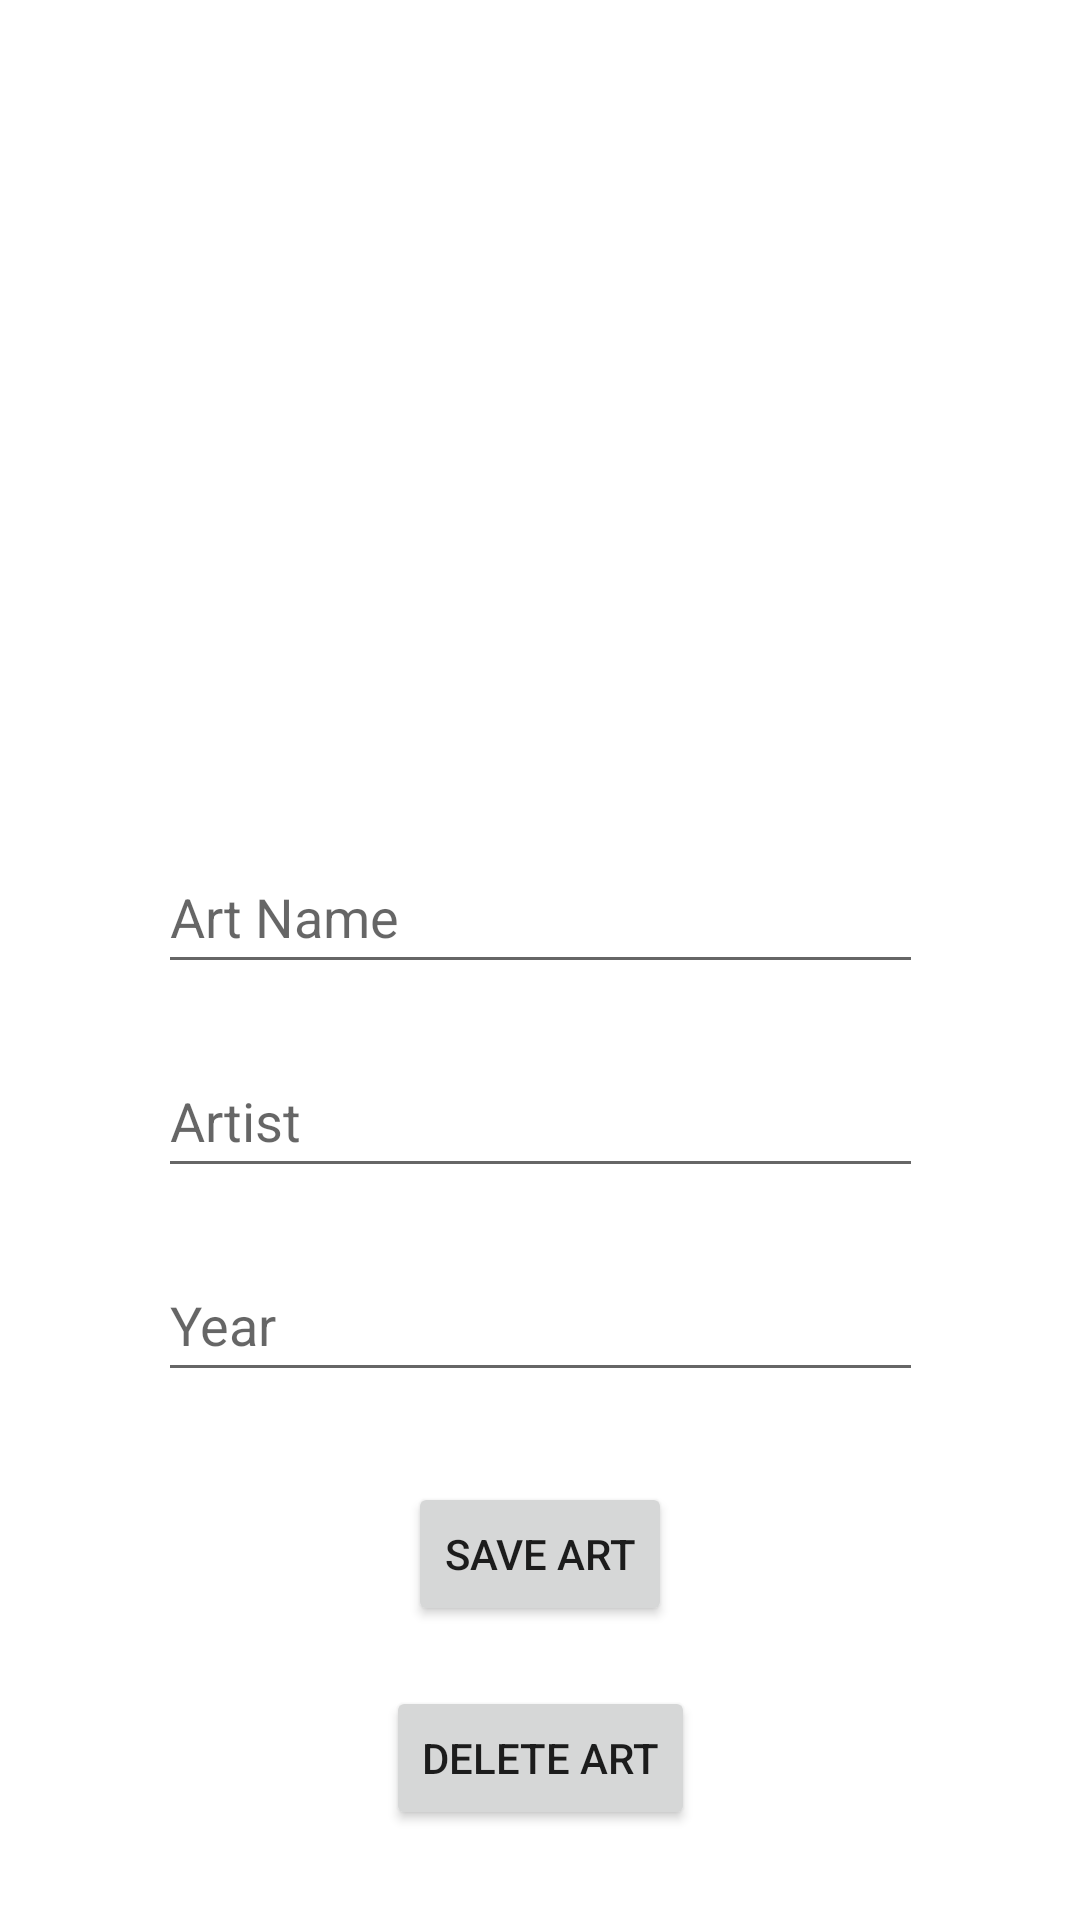

Layout XML and referenced resources for this Android screen:
<!-- AndroidManifest.xml: application theme Theme.Java_Fragment_ArtBook -->
<!-- res/layout/fragment_content.xml -->
<?xml version="1.0" encoding="utf-8"?>
<androidx.constraintlayout.widget.ConstraintLayout
    xmlns:android="http://schemas.android.com/apk/res/android"
    xmlns:app="http://schemas.android.com/apk/res-auto"
    xmlns:tools="http://schemas.android.com/tools"
    android:layout_width="match_parent"
    android:layout_height="match_parent"
    tools:context=".ContentFragment">


    <ImageView
        android:id="@+id/selectImage"
        android:layout_width="283dp"
        android:layout_height="186dp"
        android:layout_marginBottom="30dp"
        android:adjustViewBounds="false"
        android:onClick="SelectImage"
        android:scaleType="fitXY"
        android:src="@drawable/selectimage"
        app:layout_constraintBottom_toTopOf="@+id/artName"
        app:layout_constraintEnd_toEndOf="parent"
        app:layout_constraintStart_toStartOf="parent"
        tools:ignore="SpeakableTextPresentCheck" />

    <EditText
        android:id="@+id/artName"
        android:layout_width="255dp"
        android:layout_height="48dp"
        android:layout_marginBottom="20dp"
        android:ems="10"
        android:hint="Art Name"
        android:inputType="textPersonName"
        app:layout_constraintBottom_toTopOf="@+id/artist"
        app:layout_constraintEnd_toEndOf="parent"
        app:layout_constraintStart_toStartOf="parent" />

    <EditText
        android:id="@+id/artist"
        android:layout_width="255dp"
        android:layout_height="48dp"
        android:layout_marginBottom="20dp"
        android:ems="10"
        android:hint="Artist"
        android:inputType="textPersonName"
        app:layout_constraintBottom_toTopOf="@+id/year"
        app:layout_constraintEnd_toEndOf="parent"
        app:layout_constraintStart_toStartOf="parent" />

    <EditText
        android:id="@+id/year"
        android:layout_width="255dp"
        android:layout_height="48dp"
        android:layout_marginBottom="30dp"
        android:ems="10"
        android:hint="Year"
        android:inputType="textPersonName"
        app:layout_constraintBottom_toTopOf="@+id/saveArtButton"
        app:layout_constraintEnd_toEndOf="parent"
        app:layout_constraintStart_toStartOf="parent" />

    <Button
        android:id="@+id/saveArtButton"
        android:layout_width="wrap_content"
        android:layout_height="wrap_content"
        android:layout_marginBottom="20dp"
        android:onClick="SaveArt"
        android:text="Save Art"
        app:layout_constraintBottom_toTopOf="@+id/deleteArtButton"
        app:layout_constraintEnd_toEndOf="parent"
        app:layout_constraintStart_toStartOf="parent" />

    <Button
        android:id="@+id/deleteArtButton"
        android:layout_width="wrap_content"
        android:layout_height="wrap_content"
        android:layout_marginBottom="30dp"
        android:onClick="DeleteArt"
        android:text="Delete Art"
        app:layout_constraintBottom_toBottomOf="parent"
        app:layout_constraintEnd_toEndOf="parent"
        app:layout_constraintStart_toStartOf="parent" />
</androidx.constraintlayout.widget.ConstraintLayout>
<!-- resources referenced by this layout -->
<resources>
  <style name="Theme.Java_Fragment_ArtBook" parent="Theme.MaterialComponents.DayNight.DarkActionBar">
          
          <item name="colorPrimary">@color/purple_500</item>
          <item name="colorPrimaryVariant">@color/purple_700</item>
          <item name="colorOnPrimary">@color/white</item>
          
          <item name="colorSecondary">@color/teal_200</item>
          <item name="colorSecondaryVariant">@color/teal_700</item>
          <item name="colorOnSecondary">@color/black</item>
          
          <item name="android:statusBarColor" tools:targetApi="l">?attr/colorPrimaryVariant</item>
          
      </style>
  <!-- not gathered from this repository: default colours our renderer supplied (Android Studio template values) -->
  <color name="purple_500">#FF6200EE</color>
  <color name="purple_700">#FF3700B3</color>
  <color name="teal_200">#FF03DAC5</color>
  <color name="teal_700">#FF018786</color>
  <color name="black">#FF000000</color>
  <color name="white">#FFFFFFFF</color>
</resources>
